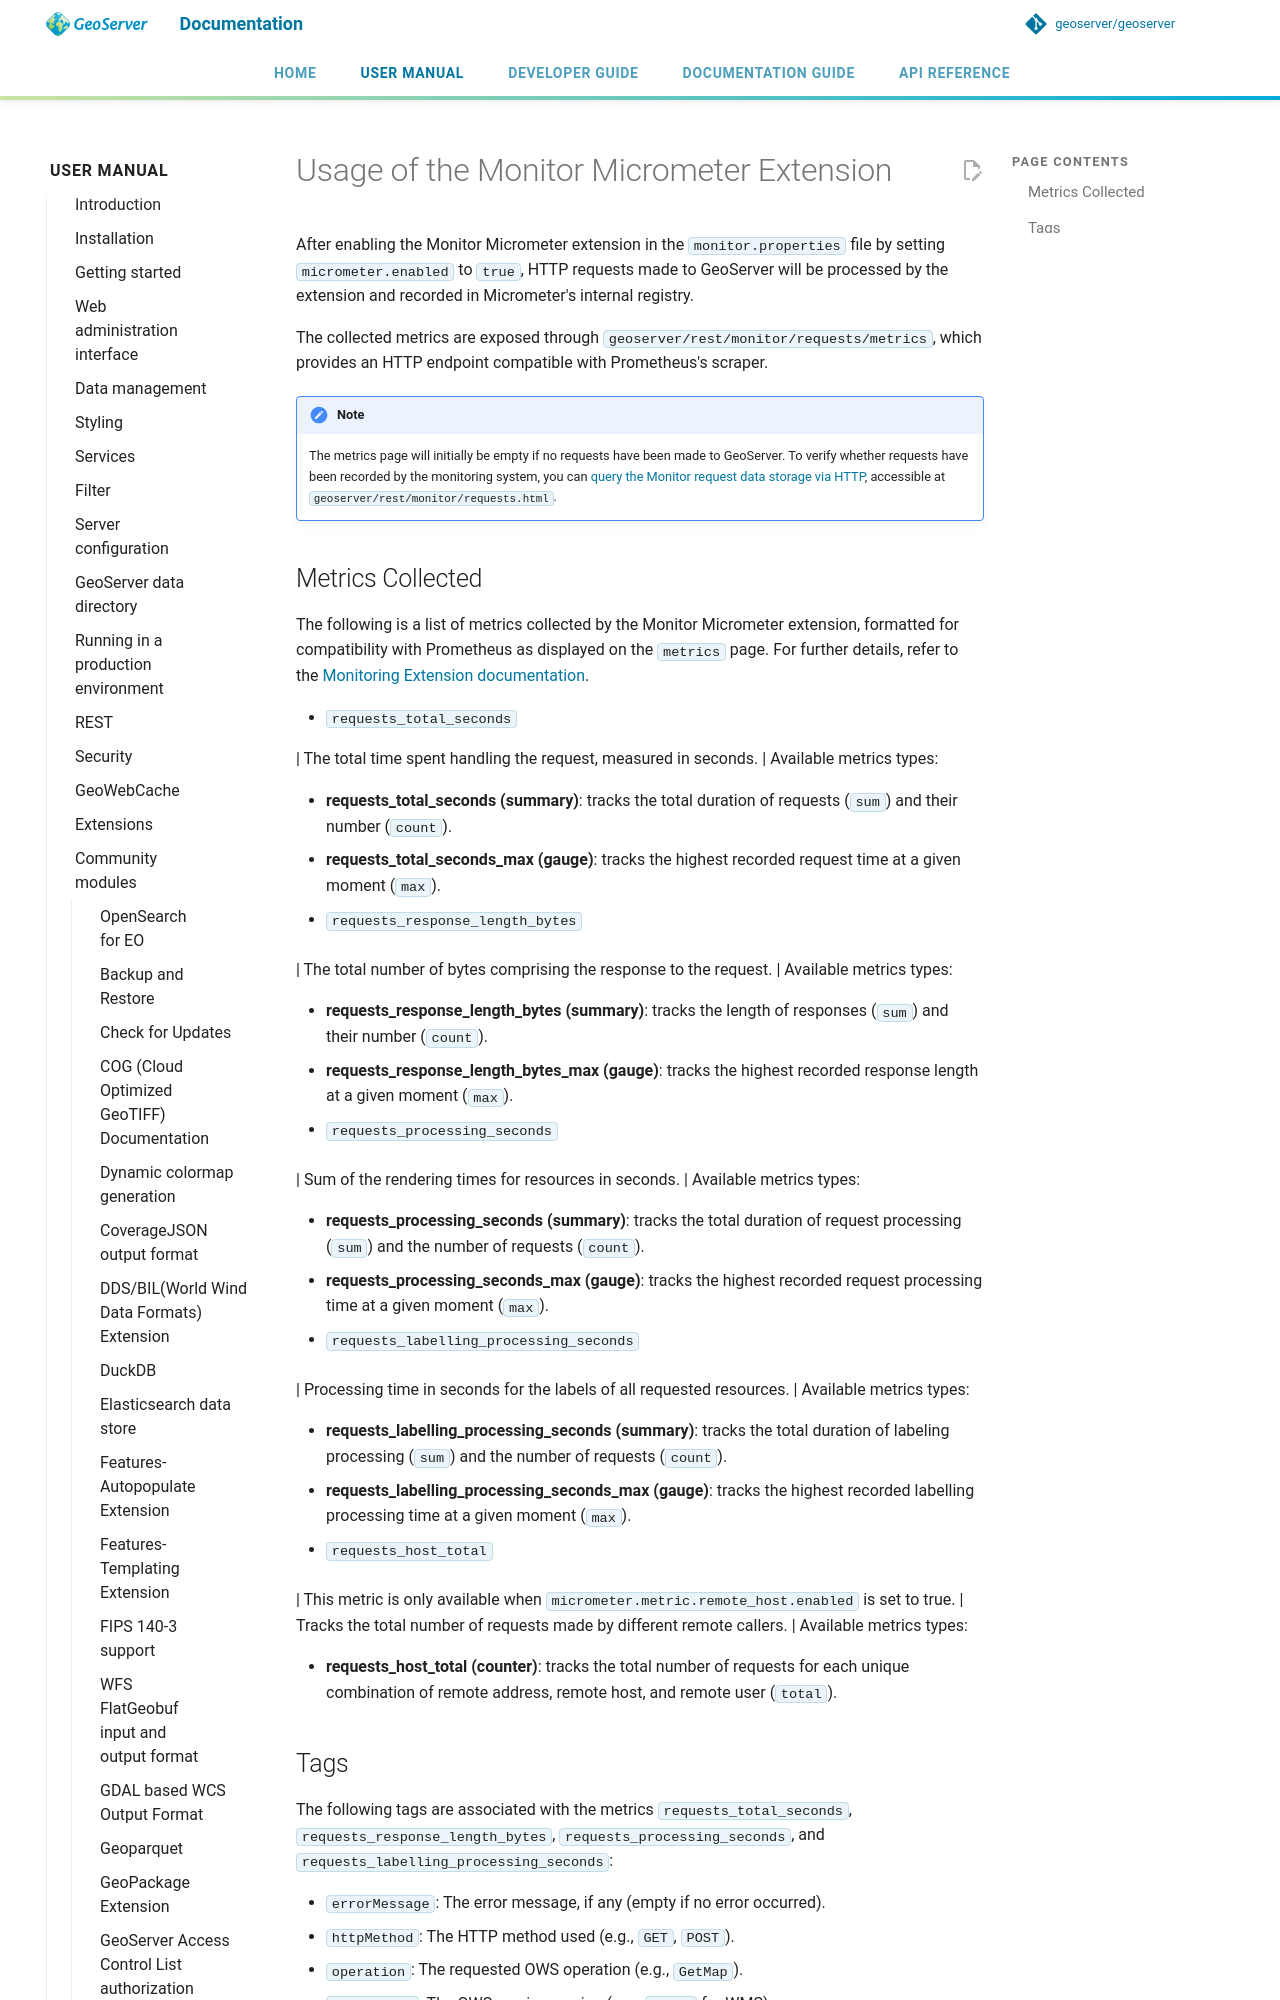

repository: petersmythe/geoserver · page: latest/en/user/community/monitor-micrometer/usage/index.html · generator: mkdocs

# Usage of the Monitor Micrometer Extension

After enabling the Monitor Micrometer extension in the `monitor.properties` file by setting `micrometer.enabled` to `true`, HTTP requests made to GeoServer will be processed by the extension and recorded in Micrometer's internal registry.

The collected metrics are exposed through `geoserver/rest/monitor/requests/metrics`, which provides an HTTP endpoint compatible with Prometheus's scraper.

!!! note
    The metrics page will initially be empty if no requests have been made to GeoServer. To verify whether requests have been recorded by the monitoring system, you can [query the Monitor request data storage via HTTP](https://docs.geoserver.org/latest/en/user/extensions/monitoring/query.md#all-requests-as-html), accessible at `geoserver/rest/monitor/requests.html`.
